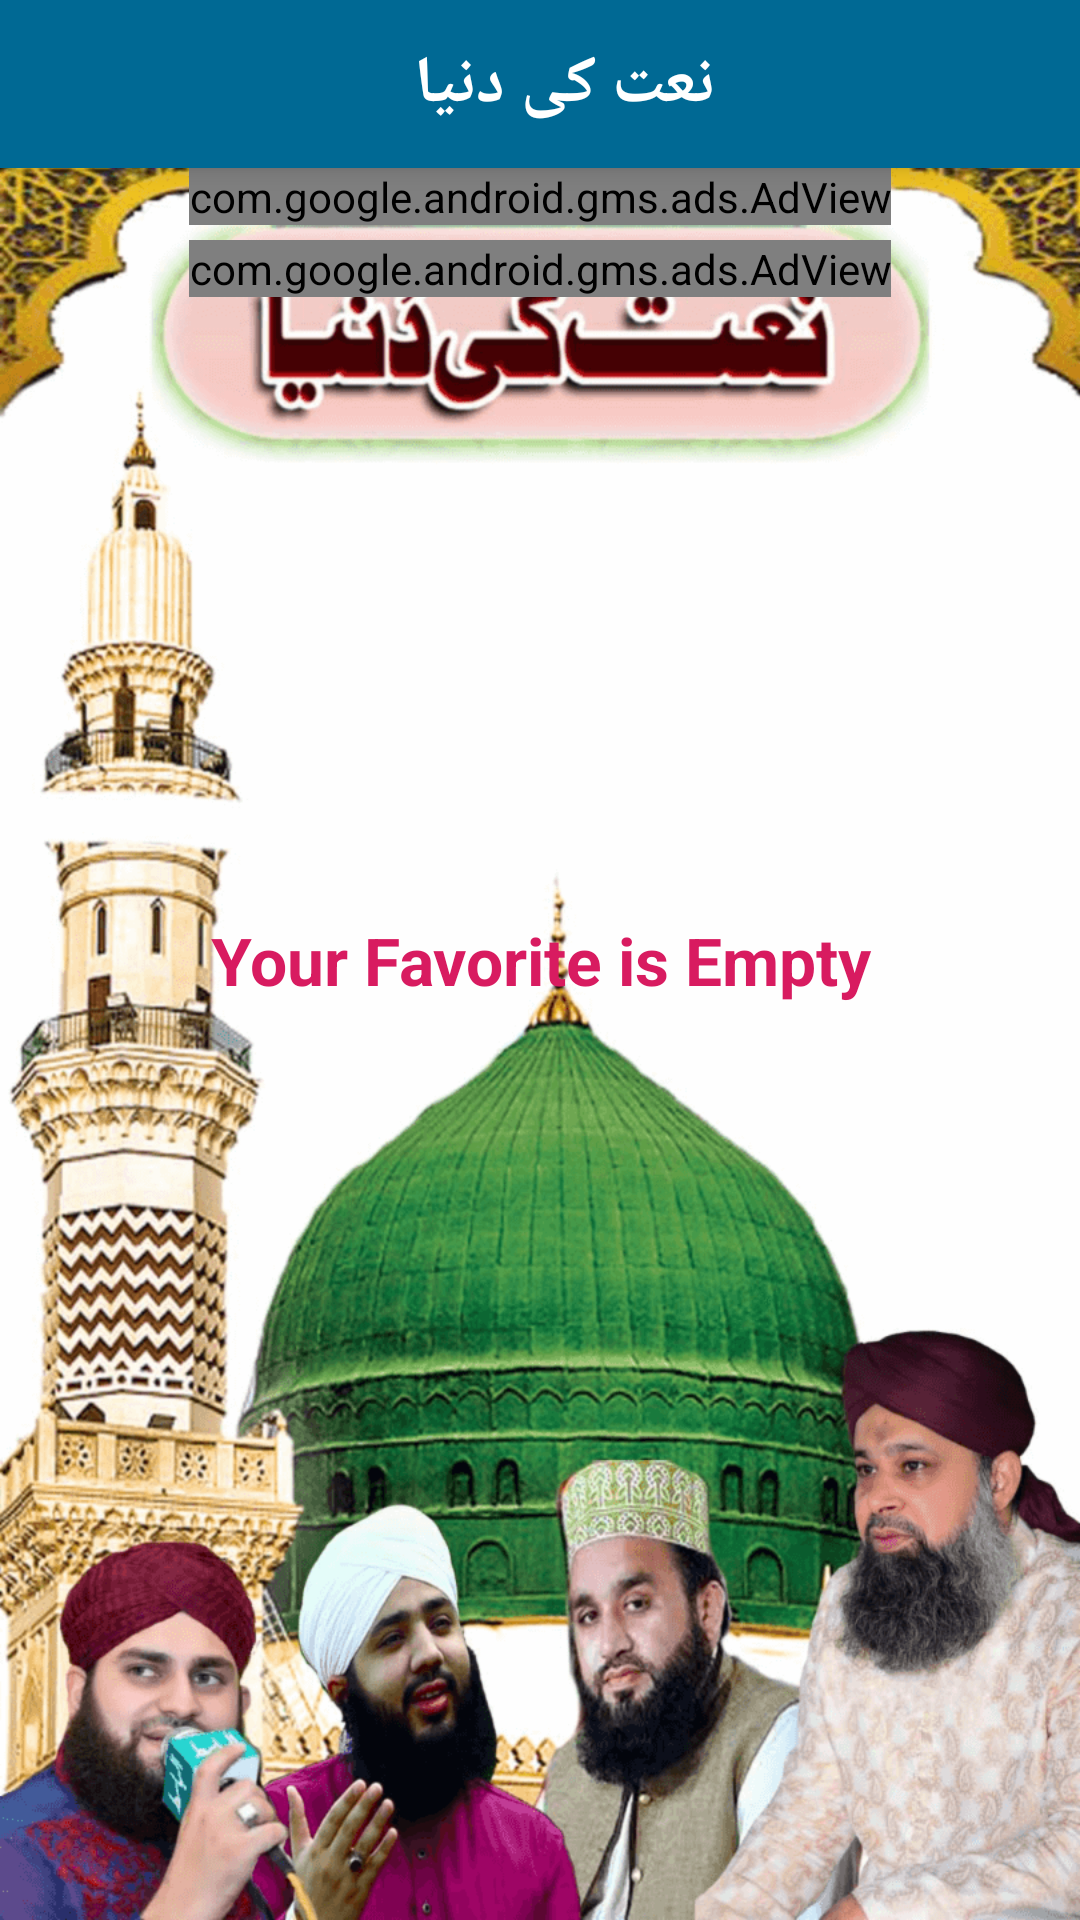

Reconstruct the res/layout file that produces this screen, plus the resources it refers to.
<!-- AndroidManifest.xml: application theme HomeScreen -->
<!-- res/layout/activity_favorite.xml -->
<?xml version="1.0" encoding="utf-8"?>
<RelativeLayout xmlns:android="http://schemas.android.com/apk/res/android"
    xmlns:app="http://schemas.android.com/apk/res-auto"
    xmlns:tools="http://schemas.android.com/tools"
    android:layout_width="match_parent"
    android:layout_height="match_parent"
    android:background="@drawable/welcome_slide2"
    tools:context=".activities.NaatKhawanNaatsActivity">
    <include
        android:id="@+id/toolbar"
        layout="@layout/toolbar" />
    <com.google.android.gms.ads.AdView
        xmlns:ads="http://schemas.android.com/apk/res-auto"
        android:id="@+id/adView"
        android:layout_width="wrap_content"
        android:layout_height="wrap_content"
        android:layout_centerHorizontal="true"
        ads:adSize="BANNER"
        android:layout_below="@+id/toolbar"
        ads:adUnitId="ca-app-pub-1359902359290652/8364937300">
    </com.google.android.gms.ads.AdView>

    <com.google.android.gms.ads.AdView
        xmlns:ads="http://schemas.android.com/apk/res-auto"
        android:id="@+id/adView1"
        android:layout_width="wrap_content"
        android:layout_height="wrap_content"
        android:layout_centerHorizontal="true"
        android:layout_below="@+id/adView"
        ads:adSize="BANNER"
        android:layout_marginTop="5dp"
        ads:adUnitId="ca-app-pub-1359902359290652/3112610625">
    </com.google.android.gms.ads.AdView>

    <TextView
        android:id="@+id/title_fav"
        android:layout_width="match_parent"
        android:layout_height="match_parent"
        android:text="@string/your_favorite_is_empty"
        android:gravity="center"
        android:textSize="22sp"
        android:textStyle="bold"
        android:visibility="visible"
        android:textColor="@color/colorAccent">

    </TextView>

    <androidx.recyclerview.widget.RecyclerView
        android:id="@+id/song_list"
        android:layout_width="match_parent"
        android:layout_height="match_parent"
        android:layout_marginTop="20dp"
        android:padding="14dp"
        android:layout_centerInParent="true"
        android:layout_below="@+id/adView1"/>

</RelativeLayout>
<!-- res/layout/toolbar.xml (included above) -->
<?xml version="1.0" encoding="utf-8"?>
<androidx.appcompat.widget.Toolbar
    xmlns:android="http://schemas.android.com/apk/res/android"
    xmlns:local="http://schemas.android.com/apk/res-auto"
    android:id="@+id/toolbar"
    android:layout_width="match_parent"
    android:layout_height="wrap_content"
    android:minHeight="?attr/actionBarSize"
    android:elevation="5dp"
    android:background="#006994"
    local:theme="@style/ThemeOverlay.AppCompat.Dark.ActionBar"
    local:popupTheme="@style/ThemeOverlay.AppCompat.Light" >

        <TextView
            android:id="@+id/app_name"
            android:layout_width="match_parent"
            android:layout_height="wrap_content"
            android:gravity="center"
            android:text="نعت کی دنیا"
            android:textColor="@color/white"
            android:textSize="22sp"
            android:textStyle="bold" />
</androidx.appcompat.widget.Toolbar>
<!-- resources referenced by this layout -->
<resources>
  <color name="colorAccent">#D81B60</color>
  <color name="white">#ffffff</color>
  <!-- drawable welcome_slide2: png bitmap (drawable, 326878 bytes) -->
  <string name="your_favorite_is_empty">Your Favorite is Empty</string>
  <style name="HomeScreen" parent="Theme.AppCompat.Light.NoActionBar">
          
          <item name="colorPrimaryDark">@color/app_colors</item>
      </style>
  <color name="app_colors">#008577</color>
</resources>
